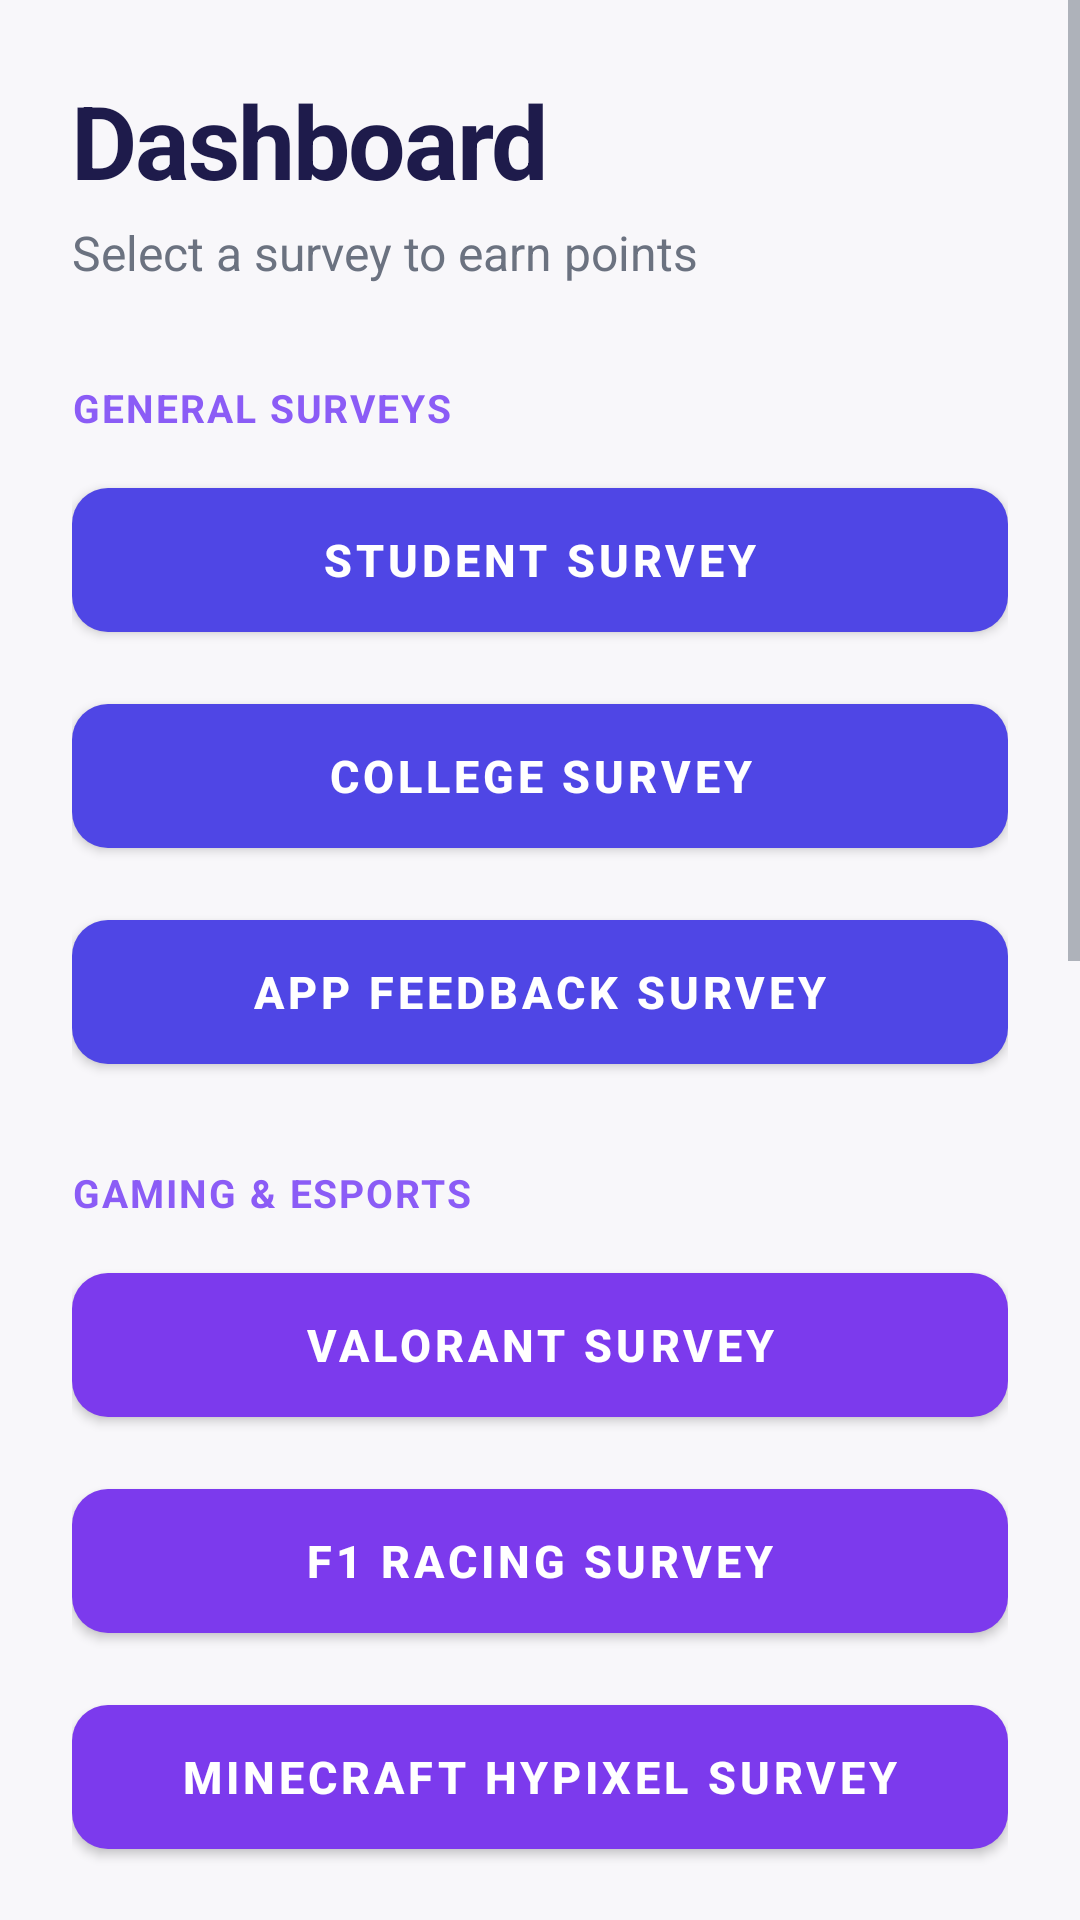

Android layout source for this screen:
<!-- AndroidManifest.xml: application theme Theme.SurveyApp -->
<!-- res/layout/fragment_home.xml -->
<?xml version="1.0" encoding="utf-8"?>
<ScrollView xmlns:android="http://schemas.android.com/apk/res/android"
    xmlns:app="http://schemas.android.com/apk/res-auto"
    android:layout_width="match_parent"
    android:layout_height="match_parent"
    android:background="#F8F7FA"
    android:fillViewport="true">

    <LinearLayout
        android:layout_width="match_parent"
        android:layout_height="wrap_content"
        android:orientation="vertical"
        android:padding="24dp">

        <TextView
            android:layout_width="wrap_content"
            android:layout_height="wrap_content"
            android:text="Dashboard"
            android:textSize="34sp"
            android:textStyle="bold"
            android:textColor="#1E1B4B"
            android:letterSpacing="-0.02"/>

        <TextView
            android:layout_width="wrap_content"
            android:layout_height="wrap_content"
            android:text="Select a survey to earn points"
            android:textSize="16sp"
            android:textColor="#6B7280"
            android:layout_marginTop="4dp"
            android:layout_marginBottom="32dp" />

        <TextView
            android:layout_width="match_parent"
            android:layout_height="wrap_content"
            android:text="General Surveys"
            android:textSize="13sp"
            android:textStyle="bold"
            android:textColor="#8B5CF6"
            android:textAllCaps="true"
            android:letterSpacing="0.05"
            android:layout_marginBottom="12dp"/>

        <com.google.android.material.button.MaterialButton
            android:id="@+id/btn1"
            android:layout_width="match_parent"
            android:layout_height="60dp"
            android:text="Student Survey"
            android:textSize="15sp"
            android:textStyle="bold"
            app:cornerRadius="12dp"
            app:backgroundTint="#4F46E5"
            android:layout_marginBottom="12dp"/>

        <com.google.android.material.button.MaterialButton
            android:id="@+id/btn2"
            android:layout_width="match_parent"
            android:layout_height="60dp"
            android:text="College Survey"
            android:textSize="15sp"
            android:textStyle="bold"
            app:cornerRadius="12dp"
            app:backgroundTint="#4F46E5"
            android:layout_marginBottom="12dp"/>

        <com.google.android.material.button.MaterialButton
            android:id="@+id/btn3"
            android:layout_width="match_parent"
            android:layout_height="60dp"
            android:text="App Feedback Survey"
            android:textSize="15sp"
            android:textStyle="bold"
            app:cornerRadius="12dp"
            app:backgroundTint="#4F46E5"
            android:layout_marginBottom="28dp"/>

        <TextView
            android:layout_width="match_parent"
            android:layout_height="wrap_content"
            android:text="Gaming &amp; Esports"
            android:textSize="13sp"
            android:textStyle="bold"
            android:textColor="#8B5CF6"
            android:textAllCaps="true"
            android:letterSpacing="0.05"
            android:layout_marginBottom="12dp"/>

        <com.google.android.material.button.MaterialButton
            android:id="@+id/btn4"
            android:layout_width="match_parent"
            android:layout_height="60dp"
            android:text="Valorant Survey"
            android:textSize="15sp"
            android:textStyle="bold"
            app:cornerRadius="12dp"
            app:backgroundTint="#7C3AED"
            android:layout_marginBottom="12dp"/>

        <com.google.android.material.button.MaterialButton
            android:id="@+id/btn5"
            android:layout_width="match_parent"
            android:layout_height="60dp"
            android:text="F1 Racing Survey"
            android:textSize="15sp"
            android:textStyle="bold"
            app:cornerRadius="12dp"
            app:backgroundTint="#7C3AED"
            android:layout_marginBottom="12dp"/>

        <com.google.android.material.button.MaterialButton
            android:id="@+id/btn6"
            android:layout_width="match_parent"
            android:layout_height="60dp"
            android:text="Minecraft Hypixel Survey"
            android:textSize="15sp"
            android:textStyle="bold"
            app:cornerRadius="12dp"
            app:backgroundTint="#7C3AED"
            android:layout_marginBottom="28dp"/>

        <TextView
            android:layout_width="match_parent"
            android:layout_height="wrap_content"
            android:text="Tech &amp; Lifestyle"
            android:textSize="13sp"
            android:textStyle="bold"
            android:textColor="#8B5CF6"
            android:textAllCaps="true"
            android:letterSpacing="0.05"
            android:layout_marginBottom="12dp"/>

        <com.google.android.material.button.MaterialButton
            android:id="@+id/btn7"
            android:layout_width="match_parent"
            android:layout_height="60dp"
            android:text="Developer Survey"
            android:textSize="15sp"
            android:textStyle="bold"
            android:textColor="#FFFFFF"
            app:cornerRadius="12dp"
            app:backgroundTint="#D4AF37"
            android:layout_marginBottom="12dp"/>

        <com.google.android.material.button.MaterialButton
            android:id="@+id/btn8"
            android:layout_width="match_parent"
            android:layout_height="60dp"
            android:text="Smartphone Usage Survey"
            android:textSize="15sp"
            android:textStyle="bold"
            android:textColor="#FFFFFF"
            app:cornerRadius="12dp"
            app:backgroundTint="#D4AF37"
            android:layout_marginBottom="12dp"/>

        <com.google.android.material.button.MaterialButton
            android:id="@+id/btn9"
            android:layout_width="match_parent"
            android:layout_height="60dp"
            android:text="Gamer Setup Survey"
            android:textSize="15sp"
            android:textStyle="bold"
            android:textColor="#FFFFFF"
            app:cornerRadius="12dp"
            app:backgroundTint="#D4AF37"
            android:layout_marginBottom="32dp"/>

        <com.google.android.material.button.MaterialButton
            android:id="@+id/btnWifiToggle"
            style="@style/Widget.MaterialComponents.Button.OutlinedButton"
            android:layout_width="match_parent"
            android:layout_height="60dp"
            android:text="Toggle Wi-Fi / Network"
            android:textColor="#4F46E5"
            app:strokeColor="#4F46E5"
            app:strokeWidth="2dp"
            app:cornerRadius="12dp"
            android:layout_marginBottom="32dp"/>

        <TextView
            android:layout_width="match_parent"
            android:layout_height="wrap_content"
            android:text="Quick Tools"
            android:textStyle="bold"
            android:textSize="20sp"
            android:textColor="#1E1B4B"
            android:layout_marginBottom="16dp"/>

        <GridLayout
            android:layout_width="match_parent"
            android:layout_height="wrap_content"
            android:columnCount="2"
            android:alignmentMode="alignMargins"
            android:columnOrderPreserved="false">

            <com.google.android.material.card.MaterialCardView
                android:id="@+id/cardCalculator"
                android:layout_width="0dp"
                android:layout_height="90dp"
                android:layout_columnWeight="1"
                android:layout_margin="6dp"
                app:cardCornerRadius="12dp"
                app:cardElevation="0dp"
                app:strokeWidth="1dp"
                app:strokeColor="#DDD6FE"
                app:cardBackgroundColor="#FFFFFF">
                <TextView
                    android:layout_width="wrap_content"
                    android:layout_height="wrap_content"
                    android:text="Calculator"
                    android:textColor="#4C1D95"
                    android:textSize="15sp"
                    android:textStyle="bold"
                    android:layout_gravity="center"/>
            </com.google.android.material.card.MaterialCardView>

            <com.google.android.material.card.MaterialCardView
                android:id="@+id/cardWebsite"
                android:layout_width="0dp"
                android:layout_height="90dp"
                android:layout_columnWeight="1"
                android:layout_margin="6dp"
                app:cardCornerRadius="12dp"
                app:cardElevation="0dp"
                app:strokeWidth="1dp"
                app:strokeColor="#DDD6FE"
                app:cardBackgroundColor="#FFFFFF">
                <TextView
                    android:layout_width="wrap_content"
                    android:layout_height="wrap_content"
                    android:text="Website"
                    android:textColor="#4C1D95"
                    android:textSize="15sp"
                    android:textStyle="bold"
                    android:layout_gravity="center"/>
            </com.google.android.material.card.MaterialCardView>

            <com.google.android.material.card.MaterialCardView
                android:id="@+id/cardContacts"
                android:layout_width="0dp"
                android:layout_height="90dp"
                android:layout_columnWeight="1"
                android:layout_margin="6dp"
                app:cardCornerRadius="12dp"
                app:cardElevation="0dp"
                app:strokeWidth="1dp"
                app:strokeColor="#DDD6FE"
                app:cardBackgroundColor="#FFFFFF">
                <TextView
                    android:layout_width="wrap_content"
                    android:layout_height="wrap_content"
                    android:text="Contacts"
                    android:textColor="#4C1D95"
                    android:textSize="15sp"
                    android:textStyle="bold"
                    android:layout_gravity="center"/>
            </com.google.android.material.card.MaterialCardView>

            <com.google.android.material.card.MaterialCardView
                android:id="@+id/cardTorch"
                android:layout_width="0dp"
                android:layout_height="90dp"
                android:layout_columnWeight="1"
                android:layout_margin="6dp"
                app:cardCornerRadius="12dp"
                app:cardElevation="0dp"
                app:strokeWidth="1dp"
                app:strokeColor="#DDD6FE"
                app:cardBackgroundColor="#FFFFFF">
                <TextView
                    android:layout_width="wrap_content"
                    android:layout_height="wrap_content"
                    android:text="Torch"
                    android:textColor="#4C1D95"
                    android:textSize="15sp"
                    android:textStyle="bold"
                    android:layout_gravity="center"/>
            </com.google.android.material.card.MaterialCardView>
        </GridLayout>

    </LinearLayout>
</ScrollView>
<!-- resources referenced by this layout -->
<resources>
  <style name="Theme.SurveyApp" parent="Theme.MaterialComponents.Light.NoActionBar">
  
          <item name="colorPrimary">@color/colorPrimary</item>
          <item name="colorPrimaryVariant">@color/colorPrimaryDark</item>
          <item name="colorOnPrimary">@color/colorOnPrimary</item>
  
          <item name="colorSecondary">@color/colorSecondary</item>
          <item name="colorSecondaryVariant">@color/colorSecondaryDark</item>
          <item name="colorOnSecondary">@color/colorOnSecondary</item>
  
          <item name="android:windowBackground">@color/colorBackground</item>
          <item name="colorSurface">@color/colorSurface</item>
  
          <item name="android:textColorPrimary">@color/colorTextPrimary</item>
          <item name="android:textColorSecondary">@color/colorTextSecondary</item>
  
          <item name="android:statusBarColor">@color/colorBackground</item>
          <item name="android:windowLightStatusBar" tools:targetApi="m">true</item>
      </style>
  <color name="colorPrimary">#4F46E5</color>
  <color name="colorPrimaryDark">#3730A3</color>
  <color name="colorOnPrimary">#FFFFFF</color>
  <color name="colorSecondary">#8B5CF6</color>
  <color name="colorSecondaryDark">#7C3AED</color>
  <color name="colorOnSecondary">#FFFFFF</color>
  <color name="colorBackground">#F8F7FA</color>
  <color name="colorSurface">#FFFFFF</color>
  <color name="colorTextPrimary">#1E1B4B</color>
  <color name="colorTextSecondary">#6B7280</color>
</resources>
